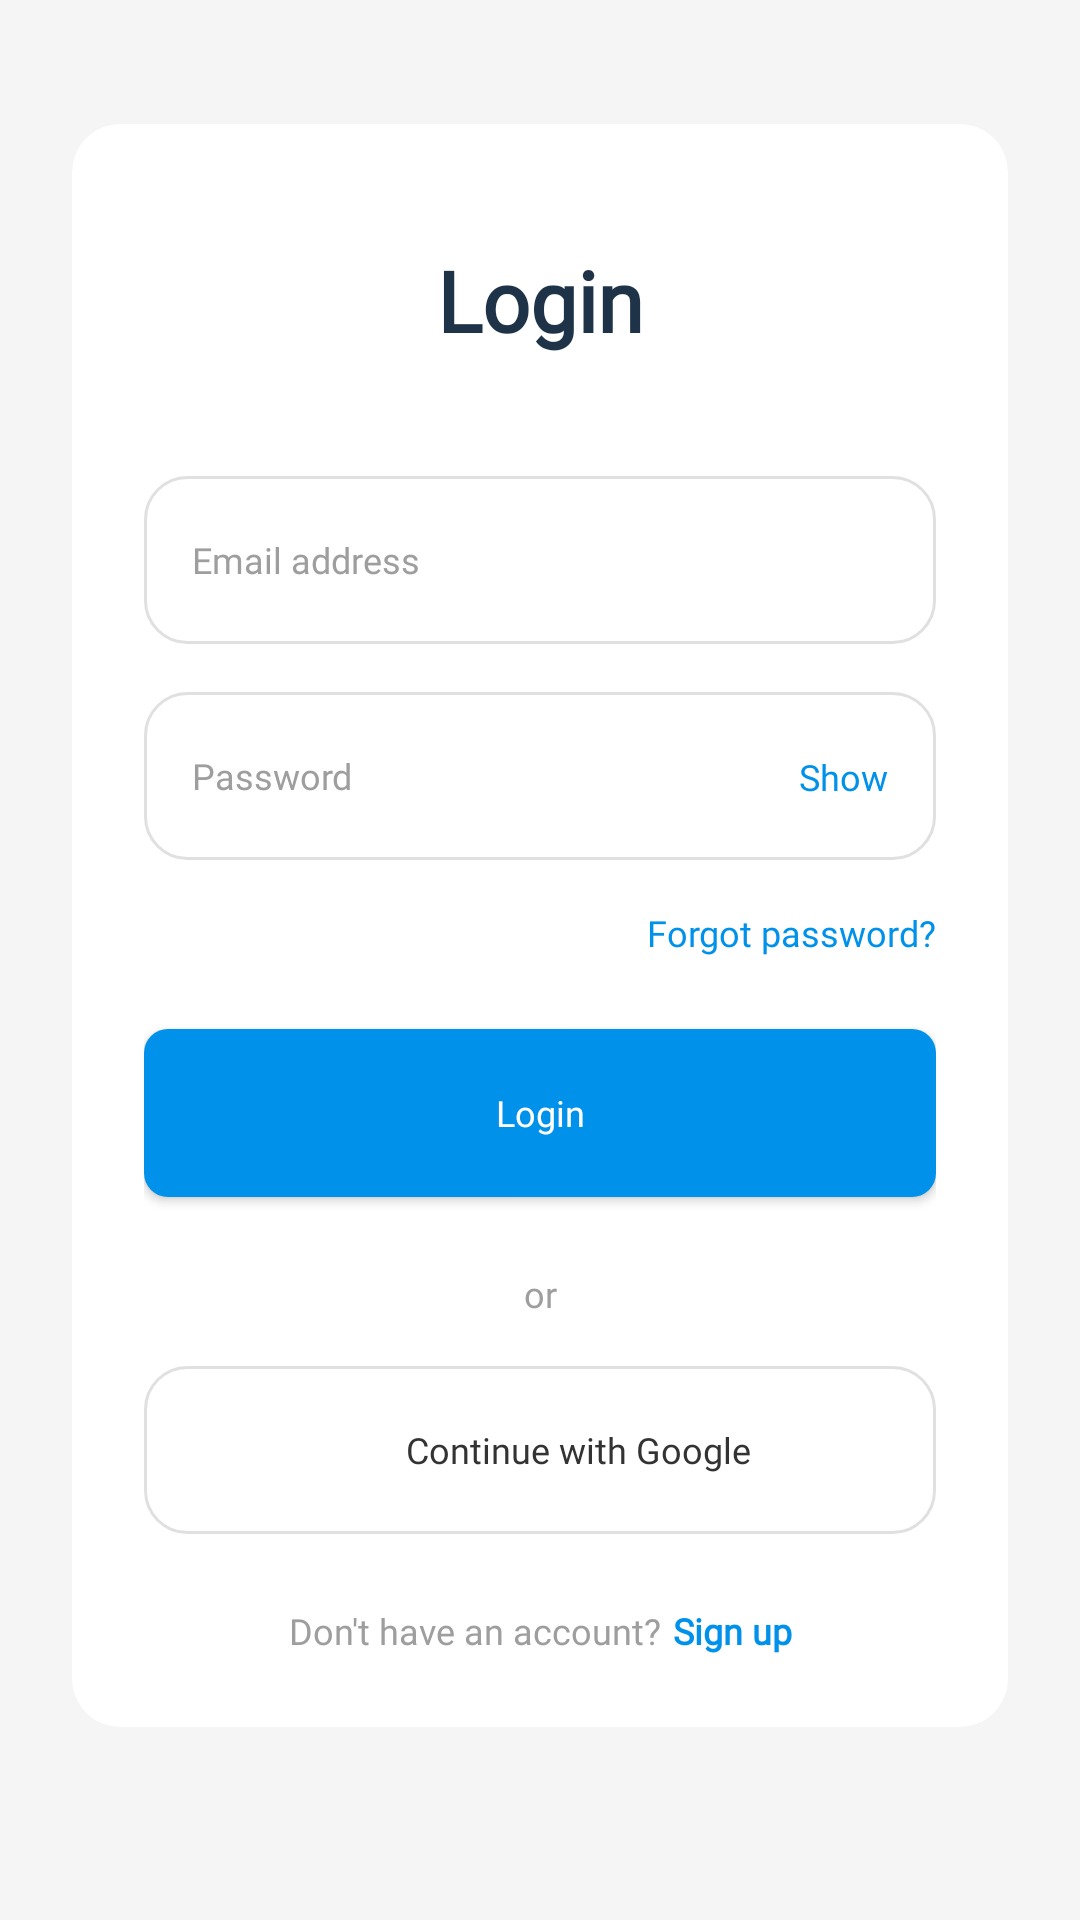

This screen was rendered from an Android layout file. Write that file and the resources it references.
<!-- AndroidManifest.xml: application theme Theme.AppCompat.Light.NoActionBar -->
<!-- res/layout/fragment_login.xml -->
<?xml version="1.0" encoding="utf-8"?>
<androidx.constraintlayout.widget.ConstraintLayout xmlns:android="http://schemas.android.com/apk/res/android"
    xmlns:app="http://schemas.android.com/apk/res-auto"
    xmlns:tools="http://schemas.android.com/tools"
    android:layout_width="match_parent"
    android:layout_height="match_parent"
    android:background="#F5F5F5"
    android:fontFamily="@font/harmonyos_sans_regular"
    android:padding="24dp">

    <ProgressBar
        android:id="@+id/progressBar"
        android:layout_width="wrap_content"
        android:layout_height="wrap_content"
        android:layout_gravity="center"
        android:visibility="gone"
        app:layout_constraintBottom_toBottomOf="parent"
        app:layout_constraintEnd_toEndOf="parent"
        app:layout_constraintStart_toStartOf="parent"
        app:layout_constraintTop_toTopOf="parent" />

    <androidx.cardview.widget.CardView
        android:layout_width="match_parent"
        android:layout_height="wrap_content"
        app:cardCornerRadius="16dp"
        app:cardElevation="0dp"
        app:layout_constraintBottom_toBottomOf="parent"
        app:layout_constraintEnd_toEndOf="parent"
        app:layout_constraintStart_toStartOf="parent"
        app:layout_constraintTop_toTopOf="parent"
        app:layout_constraintVertical_bias="0.3">

        <androidx.constraintlayout.widget.ConstraintLayout
            android:layout_width="match_parent"
            android:layout_height="wrap_content"
            android:padding="24dp">

            <TextView
                android:id="@+id/tv_login_title"
                android:layout_width="wrap_content"
                android:layout_height="wrap_content"
                android:layout_marginTop="16dp"
                android:fontFamily="@font/harmonyos_sans_black"
                android:text="Login"
                android:textColor="#1E3348"
                android:textSize="28sp"
                android:textStyle="bold"
                app:layout_constraintEnd_toEndOf="parent"
                app:layout_constraintStart_toStartOf="parent"
                app:layout_constraintTop_toTopOf="parent" />

            <EditText
                android:id="@+id/et_email"
                android:layout_width="0dp"
                android:layout_height="56dp"
                android:layout_marginTop="40dp"
                android:background="@drawable/bg_edit_text"
                android:fontFamily="@font/harmonyos_sans_regular"
                android:hint="Email address"
                android:inputType="textEmailAddress"
                android:paddingStart="16dp"
                android:paddingEnd="16dp"
                android:textColor="#333333"
                android:textColorHint="#9E9E9E"
                android:textSize="12sp"
                app:layout_constraintEnd_toEndOf="parent"
                app:layout_constraintStart_toStartOf="parent"
                app:layout_constraintTop_toBottomOf="@+id/tv_login_title" />

            <EditText
                android:id="@+id/et_password"
                android:layout_width="0dp"
                android:layout_height="56dp"
                android:layout_marginTop="16dp"
                android:background="@drawable/bg_edit_text"
                android:fontFamily="@font/harmonyos_sans_regular"
                android:hint="Password"
                android:inputType="textPassword"
                android:paddingStart="16dp"
                android:paddingEnd="16dp"
                android:textColor="#333333"
                android:textColorHint="#9E9E9E"
                android:textSize="12sp"
                app:layout_constraintEnd_toEndOf="parent"
                app:layout_constraintStart_toStartOf="parent"
                app:layout_constraintTop_toBottomOf="@+id/et_email" />

            <TextView
                android:id="@+id/tv_show_password"
                android:layout_width="wrap_content"
                android:layout_height="wrap_content"
                android:layout_marginEnd="16dp"
                android:fontFamily="@font/harmonyos_sans_regular"
                android:text="Show"
                android:textColor="@color/light_blue"
                android:textSize="12sp"
                app:layout_constraintBottom_toBottomOf="@+id/et_password"
                app:layout_constraintEnd_toEndOf="@+id/et_password"
                app:layout_constraintTop_toTopOf="@+id/et_password" />

            <TextView
                android:id="@+id/tv_forgot_password"
                android:layout_width="wrap_content"
                android:layout_height="wrap_content"
                android:layout_marginTop="16dp"
                android:fontFamily="@font/harmonyos_sans_regular"
                android:text="Forgot password?"
                android:textColor="@color/light_blue"
                android:textSize="12sp"
                app:layout_constraintEnd_toEndOf="parent"
                app:layout_constraintTop_toBottomOf="@+id/et_password" />

            <Button
                android:id="@+id/btn_login"
                android:layout_width="0dp"
                android:layout_height="56dp"
                android:layout_marginTop="24dp"
                android:background="@drawable/bg_button_primary"
                android:fontFamily="@font/harmonyos_sans_medium"
                android:text="Login"
                android:textAllCaps="false"
                android:textColor="@android:color/white"
                android:textSize="12sp"
                app:layout_constraintEnd_toEndOf="parent"
                app:layout_constraintStart_toStartOf="parent"
                app:layout_constraintTop_toBottomOf="@+id/tv_forgot_password" />

            <TextView
                android:id="@+id/tv_or"
                android:layout_width="wrap_content"
                android:layout_height="wrap_content"
                android:layout_marginTop="24dp"
                android:fontFamily="@font/harmonyos_sans_regular"
                android:text="or"
                android:textColor="#9E9E9E"
                android:textSize="12sp"
                app:layout_constraintEnd_toEndOf="parent"
                app:layout_constraintStart_toStartOf="parent"
                app:layout_constraintTop_toBottomOf="@+id/btn_login" />

            <LinearLayout
                android:id="@+id/btn_google_login"
                android:layout_width="0dp"
                android:layout_height="56dp"
                android:layout_marginTop="16dp"
                android:background="@drawable/bg_social_button"
                android:clickable="true"
                android:focusable="true"
                android:gravity="center"
                android:orientation="horizontal"
                android:paddingStart="16dp"
                android:paddingEnd="16dp"
                app:layout_constraintEnd_toEndOf="parent"
                app:layout_constraintStart_toStartOf="parent"
                app:layout_constraintTop_toBottomOf="@+id/tv_or">

                <ImageView
                    android:layout_width="18dp"
                    android:layout_height="18dp"
                    android:contentDescription="Google logo"
                    android:src="@drawable/ic_google" />

                <TextView
                    android:layout_width="wrap_content"
                    android:layout_height="wrap_content"
                    android:layout_marginStart="8dp"
                    android:fontFamily="@font/harmonyos_sans_regular"
                    android:text="Continue with Google"
                    android:textColor="#333333"
                    android:textSize="12sp" />
            </LinearLayout>

            <TextView
                android:id="@+id/tv_no_account"
                android:layout_width="wrap_content"
                android:layout_height="wrap_content"
                android:layout_marginTop="24dp"
                android:fontFamily="@font/harmonyos_sans_regular"
                android:text="Don't have an account?"
                android:textColor="#9E9E9E"
                android:textSize="12sp"
                app:layout_constraintEnd_toStartOf="@+id/tv_sign_up"
                app:layout_constraintHorizontal_chainStyle="packed"
                app:layout_constraintStart_toStartOf="parent"
                app:layout_constraintTop_toBottomOf="@+id/btn_google_login" />

            <TextView
                android:id="@+id/tv_sign_up"
                android:layout_width="wrap_content"
                android:layout_height="wrap_content"
                android:layout_marginStart="4dp"
                android:fontFamily="@font/harmonyos_sans_medium"
                android:text="Sign up"
                android:textColor="@color/light_blue"
                android:textSize="12sp"
                android:textStyle="bold"
                app:layout_constraintBaseline_toBaselineOf="@+id/tv_no_account"
                app:layout_constraintEnd_toEndOf="parent"
                app:layout_constraintStart_toEndOf="@+id/tv_no_account" />

        </androidx.constraintlayout.widget.ConstraintLayout>
    </androidx.cardview.widget.CardView>

</androidx.constraintlayout.widget.ConstraintLayout>
<!-- resources referenced by this layout -->
<resources>
  <color name="light_blue">#0091EA</color>
  <!-- drawable bg_button_primary (drawable) -->
  <?xml version="1.0" encoding="utf-8"?>
  <selector xmlns:android="http://schemas.android.com/apk/res/android">
  
      
      <item android:state_pressed="true">
          <shape android:shape="rectangle">
              <solid android:color="@color/primary_dark" />
              <corners android:radius="8dp" />
          </shape>
      </item>
  
      
      <item android:state_enabled="false">
          <shape android:shape="rectangle">
              <solid android:color="@color/gray" />
              <corners android:radius="8dp" />
          </shape>
      </item>
  
      
      <item>
          <shape android:shape="rectangle">
              <solid android:color="@color/light_blue" />
              <corners android:radius="8dp" />
          </shape>
      </item>
  
  </selector>
  <!-- drawable bg_edit_text (drawable) -->
  <?xml version="1.0" encoding="utf-8"?>
  <shape xmlns:android="http://schemas.android.com/apk/res/android"
      android:shape="rectangle">
      <corners android:radius="14dp" />
      <stroke
          android:width="1dp"
          android:color="#E0E0E0" />
  </shape>
  <!-- drawable bg_social_button (drawable) -->
  <?xml version="1.0" encoding="utf-8"?>
  <shape xmlns:android="http://schemas.android.com/apk/res/android"
      android:shape="rectangle">
      <solid android:color="#FFFFFF" />
      <corners android:radius="14dp" />
      <stroke
          android:width="1dp"
          android:color="#E0E0E0" />
  </shape>
  <color name="primary_dark">#1976D2</color>
  <color name="gray">#F5F5F5</color>
</resources>
